Dataset: data1 (GitHub, realRea/trashnet_new). Classes: glass, metal, paper, plastic.

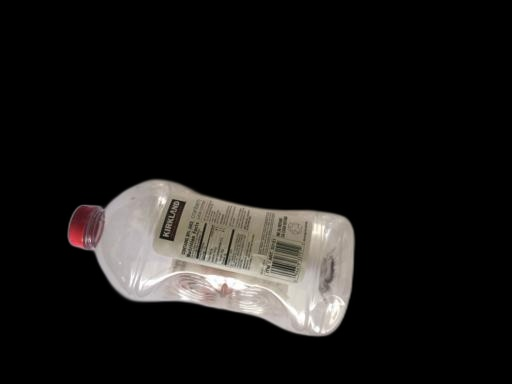
Label: plastic

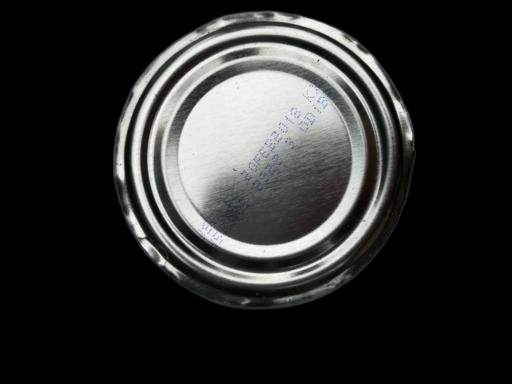
Label: metal

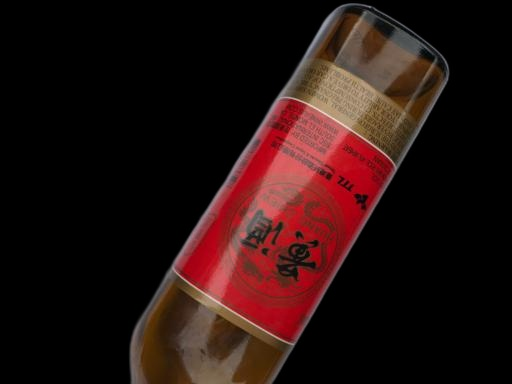
Label: glass

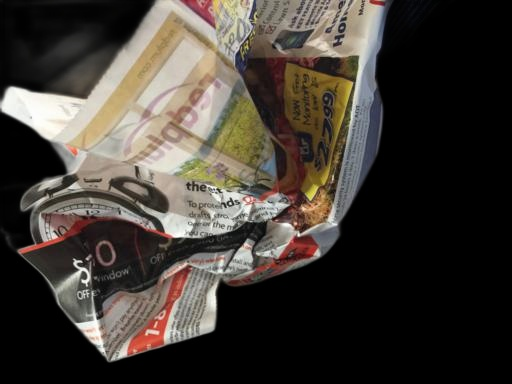
Label: paper

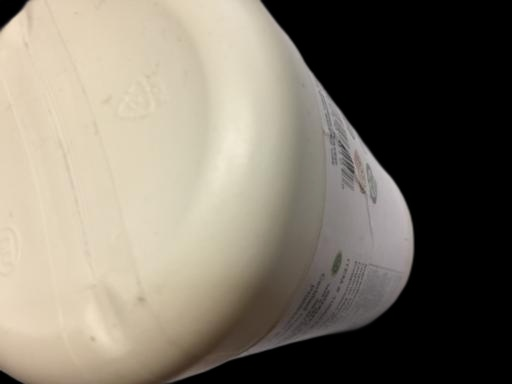
Label: plastic

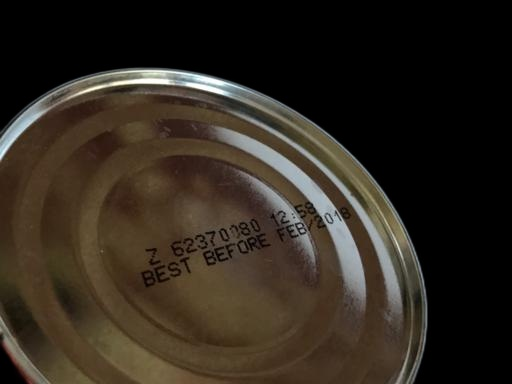
Label: metal
